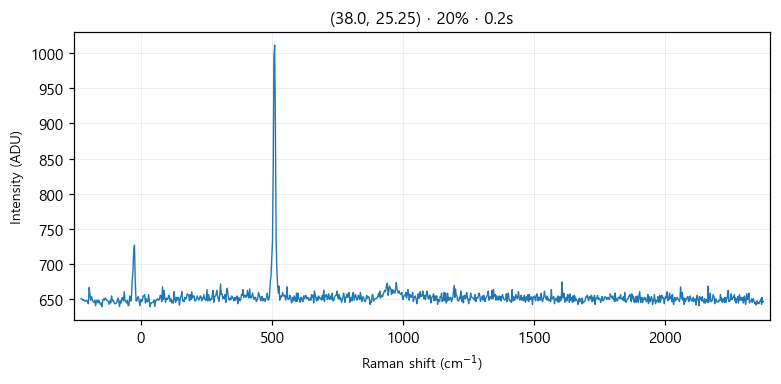

The table this chart was drawn from, first rows:
# laser_power_pct, 20
# exposure_time, 0.2
# laser_nm, 532
# mode, single
pixel, raman_shift_cm-1, wavelength_nm, intensity
0, -227.1, 525.7, 651
1, -224, 525.8, 651
2, -220.9, 525.8, 649
3, -217.9, 525.9, 650
4, -214.8, 526, 648
5, -211.7, 526.1, 648
6, -208.6, 526.2, 648
7, -205.6, 526.3, 649
8, -202.5, 526.4, 646
9, -199.4, 526.4, 644
10, -196.4, 526.5, 667
11, -193.3, 526.6, 656
12, -190.3, 526.7, 649
13, -187.2, 526.8, 654
14, -184.1, 526.9, 649
15, -181.1, 526.9, 647
16, -178, 527, 646
17, -175, 527.1, 649
18, -171.9, 527.2, 641
19, -168.9, 527.3, 648
20, -165.8, 527.4, 649
21, -162.8, 527.5, 645
22, -159.7, 527.5, 649
23, -156.7, 527.6, 646
24, -153.6, 527.7, 643
25, -150.6, 527.8, 645
26, -147.5, 527.9, 640
27, -144.5, 528, 649
28, -141.4, 528, 651
29, -138.4, 528.1, 649
30, -135.4, 528.2, 652
31, -132.3, 528.3, 651
32, -129.3, 528.4, 649
33, -126.3, 528.5, 648
34, -123.2, 528.6, 647
35, -120.2, 528.6, 643
36, -117.2, 528.7, 648
37, -114.1, 528.8, 645
38, -111.1, 528.9, 655
39, -108.1, 529, 648
40, -105, 529.1, 649
41, -102, 529.1, 646
42, -98.99, 529.2, 644
43, -95.96, 529.3, 644
44, -92.94, 529.4, 645
45, -89.92, 529.5, 647
46, -86.9, 529.6, 652
47, -83.88, 529.7, 649
48, -80.86, 529.7, 640
49, -77.84, 529.8, 648
50, -74.83, 529.9, 645
51, -71.81, 530, 652
52, -68.8, 530.1, 653
53, -65.79, 530.2, 648
54, -62.78, 530.2, 661
55, -59.77, 530.3, 648
... 968 more rows
